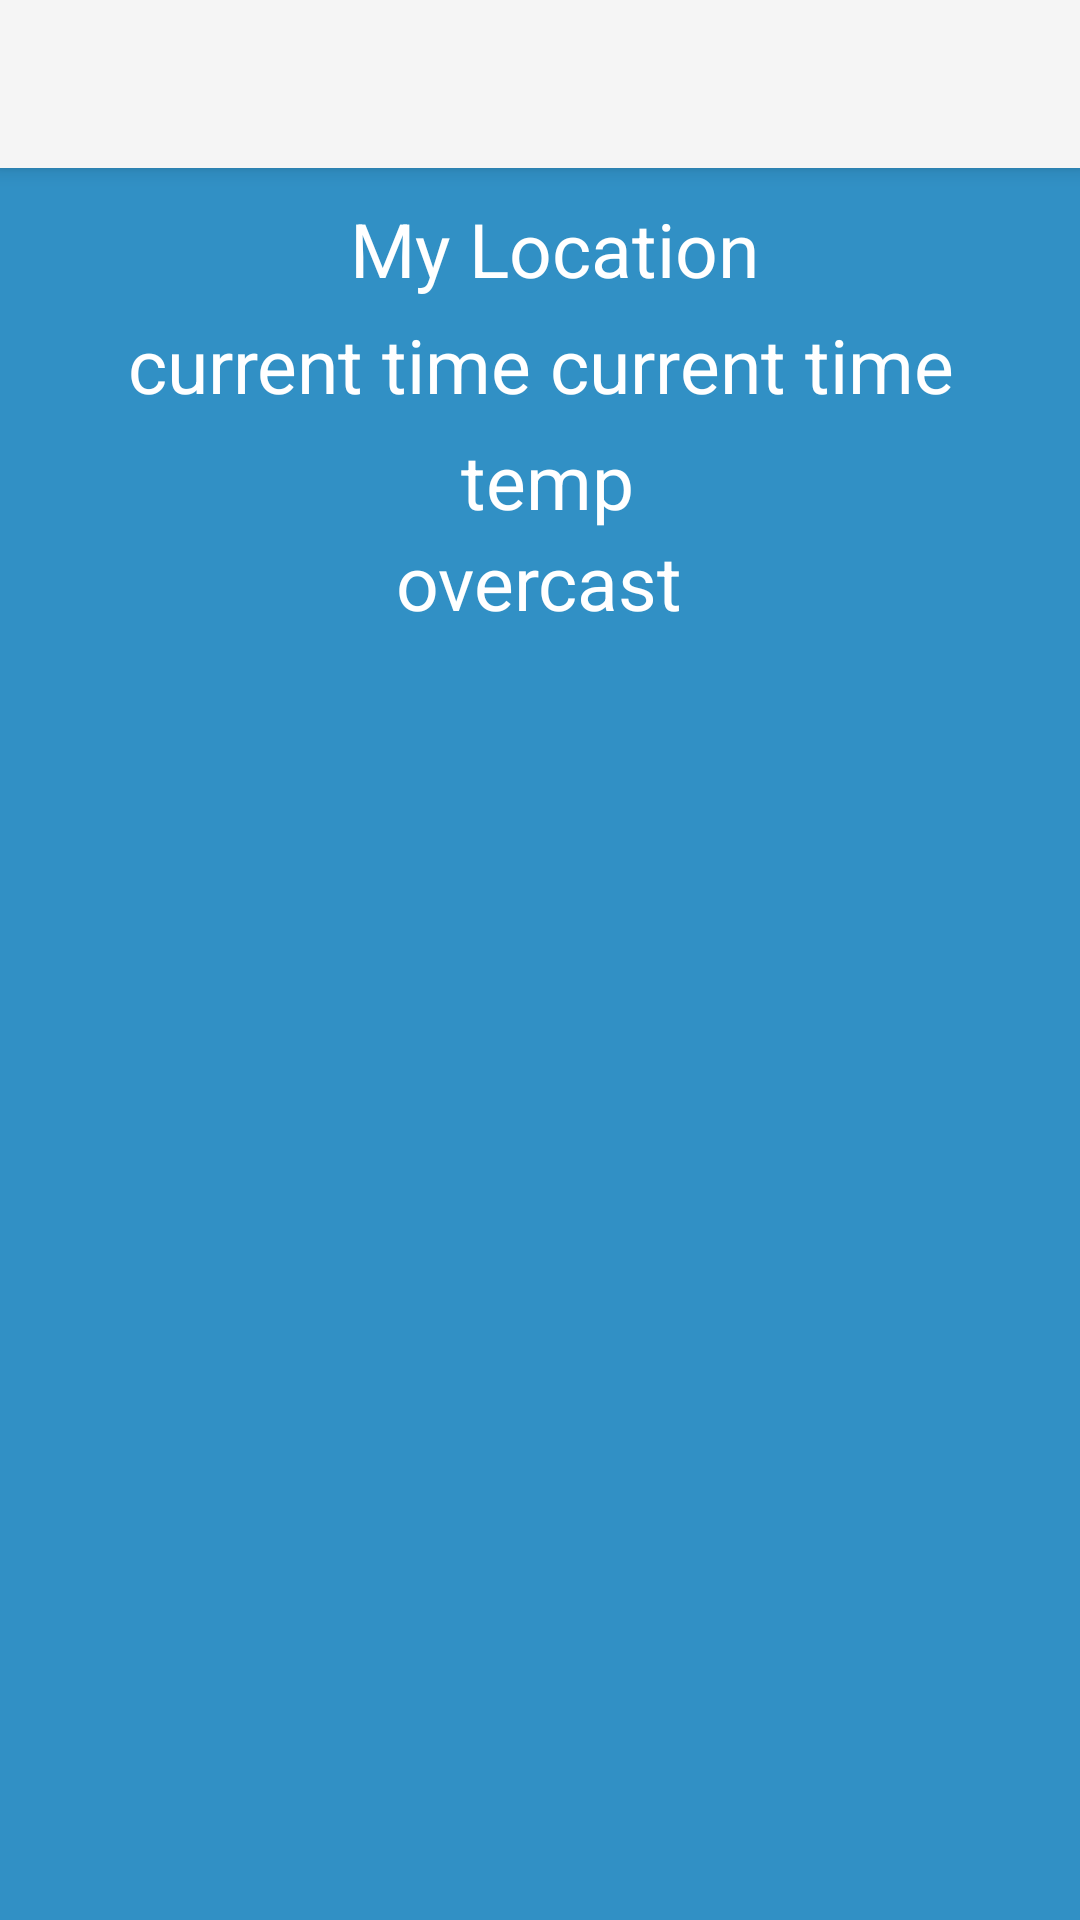

Layout XML and referenced resources for this Android screen:
<!-- AndroidManifest.xml: application theme AppTheme -->
<!-- res/layout/activity_location_fav.xml -->
<?xml version="1.0" encoding="utf-8"?>
<RelativeLayout xmlns:android="http://schemas.android.com/apk/res/android"
    xmlns:tools="http://schemas.android.com/tools"
    android:layout_width="match_parent"
    android:layout_height="match_parent"
    tools:context=".activities.FavLocationActivity"
    android:background="@color/skyBlue">


    <include layout="@layout/toolbar_layout"/>
    <include layout="@layout/overall_data_layout"/>

</RelativeLayout>
<!-- res/layout/toolbar_layout.xml (included above) -->
<?xml version="1.0" encoding="utf-8"?>
<androidx.appcompat.widget.Toolbar xmlns:android="http://schemas.android.com/apk/res/android"
    xmlns:app="http://schemas.android.com/apk/res-auto"
    android:layout_width="match_parent"
    android:layout_height="?attr/actionBarSize"
    android:background="?attr/colorPrimary"
    android:elevation="4dp"
    android:theme="@style/ThemeOverlay.AppCompat.ActionBar"
    app:popupTheme="@style/ThemeOverlay.AppCompat.Light"
    android:id="@+id/toolbar"/>
<!-- res/layout/overall_data_layout.xml (included above) -->
<?xml version="1.0" encoding="utf-8"?>
<ScrollView xmlns:android="http://schemas.android.com/apk/res/android"
    android:layout_width="match_parent"
    android:layout_height="wrap_content"
    android:layout_below="@id/toolbar">
    <LinearLayout
        android:layout_width="match_parent"
        android:layout_height="wrap_content"
        android:orientation="vertical">
        <include layout="@layout/current_info_layout"/>
        <TextView
            android:id="@+id/hourlyHeading"
            android:layout_width="wrap_content"
            android:layout_height="wrap_content"
            android:layout_gravity="start"
            android:textSize="25sp"
            android:textColor="@color/white"
            android:layout_marginTop="10dp"/>
        <HorizontalScrollView
            android:id="@+id/hourlyScrollView"
            android:layout_width="match_parent"
            android:layout_height="wrap_content"
            android:layout_marginTop="10dp"/>
        <TextView
            android:id="@+id/dailyHeading"
            android:layout_width="wrap_content"
            android:layout_height="wrap_content"
            android:layout_gravity="start"
            android:textSize="25sp"
            android:textColor="@color/white"
            android:layout_marginTop="10dp"/>
        <HorizontalScrollView
            android:id="@+id/dailyScrollView"
            android:layout_width="match_parent"
            android:layout_height="wrap_content"
            android:layout_marginTop="10dp"/>
    </LinearLayout>
</ScrollView>
<!-- res/layout/current_info_layout.xml (included above) -->
<LinearLayout xmlns:android="http://schemas.android.com/apk/res/android"
    android:layout_width="wrap_content"
    android:layout_height="wrap_content"
    android:gravity="center"
    android:orientation="vertical"
    android:layout_marginTop="10dp"
    android:layout_gravity="center"
    android:id="@+id/currentInfoLayout">
    <RelativeLayout
        android:layout_width="wrap_content"
        android:layout_height="wrap_content"
        android:gravity="center">
        <ImageView
            android:id="@+id/userLocationPin"
            android:layout_width="wrap_content"
            android:layout_height="wrap_content"
            android:layout_centerVertical="true"
            android:src="@drawable/location_pin"/>
        <TextView
            android:id="@+id/userLocationName"
            android:layout_width="wrap_content"
            android:layout_height="wrap_content"
            android:layout_toEndOf="@+id/userLocationPin"
            android:layout_marginStart="10dp"
            android:text="My Location"
            android:textSize="25sp"
            android:textColor="@color/white"/>
    </RelativeLayout>
    <TextView
        android:id="@+id/currentTime"
        android:layout_width="wrap_content"
        android:layout_height="wrap_content"
        android:layout_marginTop="5dp"
        android:gravity="center"
        android:text="current time current time"
        android:textSize="25sp"
        android:textColor="@color/white"/>
    <RelativeLayout
        android:layout_width="wrap_content"
        android:layout_height="wrap_content"
        android:layout_marginTop="5dp"
        android:gravity="center">
        <ImageView
            android:id="@+id/currentWeatherIcon"
            android:layout_width="wrap_content"
            android:layout_height="wrap_content"
            android:layout_centerVertical="true"
            android:src="@drawable/hot_sun_day"/>
        <TextView
            android:id="@+id/currentTemp"
            android:layout_width="wrap_content"
            android:layout_height="wrap_content"
            android:text="temp"
            android:textSize="25sp"
            android:textColor="@color/white"
            android:layout_toEndOf="@id/currentWeatherIcon"
            android:layout_marginStart="5dp"/>
    </RelativeLayout>
    <TextView
        android:id="@+id/currentSummary"
        android:layout_width="wrap_content"
        android:layout_height="wrap_content"
        android:text="overcast"
        android:textColor="@color/white"
        android:textSize="25sp"/>
</LinearLayout>
<!-- resources referenced by this layout -->
<resources>
  <color name="skyBlue">#3190C5</color>
  <color name="white">#FFFFFF</color>
  <style name="AppTheme" parent="Theme.AppCompat.Light.NoActionBar">
          
          <item name="android:colorPrimary">@color/colorPrimary</item>
          <item name="android:colorPrimaryDark">@color/colorPrimaryDark</item>
          <item name="android:colorAccent">@color/colorAccent</item>
          <item name="android:windowContentTransitions">true</item>
      </style>
  <color name="colorPrimary">#3F51B5</color>
  <color name="colorPrimaryDark">#303F9F</color>
  <color name="colorAccent">#FF4081</color>
</resources>
